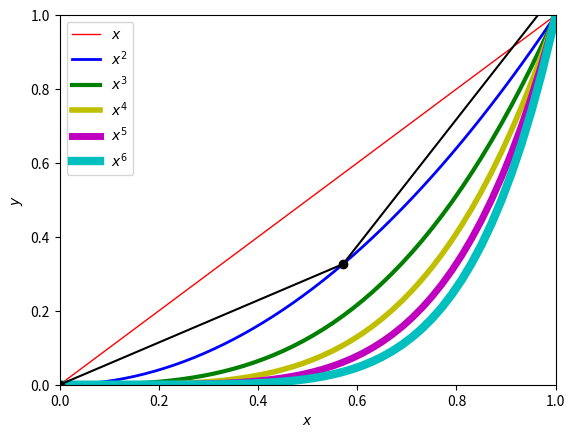

The script that saved this image:
import numpy as np
import matplotlib.pyplot as plt


x = np.linspace(-10,10,1000)
plt.plot(x,x, c='r', lw=1, label='$x$')
plt.plot(x, x**2, c='b', lw=2, label='$x^2$')
plt.plot(x,x**3, c='g', lw=3, label='$x^3$')
plt.plot(x,x**4, c='y', lw=4, label='$x^4$')
plt.plot(x,x**5, c='m', lw=5, label='$x^5$')
plt.plot(x,x**6, c='c', lw=6, label='$x^6$')
plt.legend(loc='best')
plt.xlabel('$x$')
plt.ylabel('$y$')
plt.ylim(0,1)
plt.xlim(0,1)
plt.show()

t = np.linspace(0,4,8)
plt.plot(t, t**2, 'k-o') # o = circulo, ^ = triangulo, s = cuadrado, -- = linea disc, -o = linea con puntos
plt.show()
#color de grafica: c='inicial color' (r,g,b, Cyan, Magenta, Yellow, blacK, White)
#otra opcion: c = '#eeefff' , html hex code
#ancho de linea: lw=numero , coge cualquier numero
